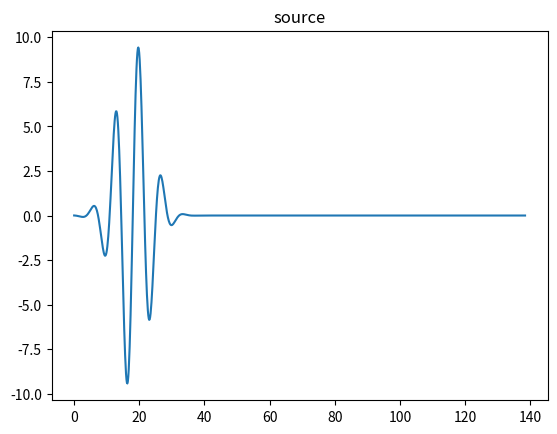
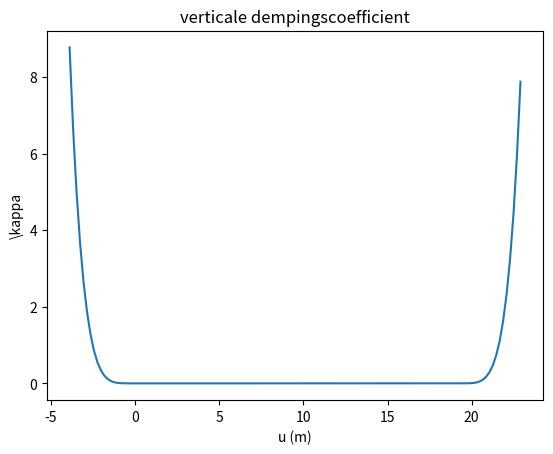

These charts were generated, in order, by the following Python code: (Note: this script raises an exception after producing the figures.)
from matplotlib import animation
import numpy as np
import matplotlib.pyplot as plt

# Where normally one uses x and y direction orthogonal to eachother
# Use here u and v which make an angle theta
# e_u = e_x                                  e_x = e_u
# e_v = e_x * cos theta + e_y * sin theta    e_y = (e_v - e_u * cos theta) / sin theta
# introduce vector e_w which is orthogonal to e_v
# e_w = e_x * sin theta - e_y * cos theta  
theta = np.arctan(2 / (1/2)) # [rad]
def to_xy(u, v):
    return u + v*np.cos(theta), v*np.sin(theta)
def to_uv(x, y):
    return x - y/np.tan(theta), y/np.sin(theta)

c = 1 # wavespeed [m/s]

d = 5.6 # characteristic distance [m]

# use a padding of d around important stuff
a = 5*d + 2*d                 # width in u-direction  [m]
b = (2*d + 2*d)/np.sin(theta) # height in v-direction [m]
T = 6*b/c                     # timespan              [s]

# Courant Number
CN  = 0.8

du = 0.2                                             # step in u-direction [m]
dv = du/np.sin(theta)                                # step in v-direction [m]
dt = np.sqrt(CN)/np.sqrt(1/(du + dv*np.cos(theta))**2 + 1/(dv*np.sin(theta))**2)/c # timestep            [s]
print(f"du x dv x dt = {du} x {dv} x {dt}")

# PML parameters
m = 5             # damping exp         [1]
kappaM = 10       # maximum kappa value [1/s]
d_PML = 4 # 20*dv # thickness of PML    [m]
def kappa(x):
    return kappaM * ((d_PML - x)/d_PML)**m * np.heaviside(d_PML - x, 1)

# returns True if x and y lie in the triangle
# to be in triangle is same as being beneath two lines
# left triangle has accurate BC of o_n = 0, right just all o zero
def left_triangle(x, y):
    return (y < 4*(x - xs - d)) & (x <= xs + 3*d/2)
def right_triangle(x, y):
    return (y < -4 * (x - xs - 2*d)) & (x > xs + 3*d/2)
# returns True if x and y are in the ground
def ground(x, y):
    return (y <= 0) & (np.ones_like(x) != 0)

nu = int(np.ceil(a/du)) - 1         # size in u-direction [1]
nv = int(np.ceil((b+d_PML)/dv)) - 1 # size in v-direction [1]
nt = int(np.ceil(T/dt))             # size in time        [1]
print(f"nx x nv x nt = {nu} x {nv} x {nt}")

u_p = np.arange(du/2,         a - du/2, du).reshape((nu, 1,  1))  # u-coordinates of discretized p field [m]
v_p = np.arange(dv/2 - d_PML, b - dv/2, dv).reshape((1,  nv, 1))  # v-coordinates                        [m]
t_p = np.arange(0,            T,        dt).reshape((1,  1,  nt)) # t-coordinates                        [s]

u_ow = np.arange(0,    a,        du).reshape((nu + 1, 1, 1))
v_ow = v_p
t_ow = np.arange(dt/2, T + dt/2, dt).reshape((1, 1, nt))

u_ov = u_p
v_ov = np.arange(-d_PML, b, dv).reshape((1, nv + 1, 1))
t_ov = t_ow

# plt.plot(*to_xy(u_p[:2,:,0],  v_p[:,:2,0]),  'o', color='black')
# x, y = to_xy(u_ow[:3,:,0], v_ow[:,:2,0])
# dx, dy = du/8*np.sin(theta), -du/8*np.cos(theta)
# for (x, y) in zip(x.reshape(-1), y.reshape(-1)):
#     plt.arrow(x - dx, y - dy, 2*dx, 2*dy, width=0.004, fc='black')
# x, y = to_xy(u_ov[:2,:,0], v_ov[:,:3,0])
# dx, dy = du/8*np.cos(theta), du/8*np.sin(theta)
# for (x, y) in zip(x.reshape(-1), y.reshape(-1)):
#     plt.arrow(x - dx, y - dy, 2*dx, 2*dy, width=0.004, fc='black')
# plt.gca().set_aspect('equal', 'box')
# plt.xlabel("x (m)")
# plt.ylabel("y (m)")
# plt.show()

# source
us = d                               # u-coordinate of source [m]
vs = d/10                            # v-coordinate of source [m]
xs, ys = to_xy(us, vs)               # x- and y-coordinate    [m]
f = 4.95*c/(d*2*np.pi)               # central frequency      [Hz]
sigma = f
t0 = 18                              # center of pulse        [s]
Ps = lambda t: 10 * np.sin(2*np.pi*f*(t - t0)) * np.exp(-((t - t0)**2)*(sigma**2)) # short band around f so that kd £[0.1,10]
# Ps = lambda t: 4*np.exp(-(t - 3)**2) # source
# source indices
i_s, j_s = np.argmin(np.abs(u_p - us)), np.argmin(np.abs(v_p - vs))
plt.plot(t_p.reshape(-1), Ps(t_p.reshape(-1)))
plt.title('source')
plt.show()

# Observers
xo = [4*d, 5*d, 6*d]   # x coords of observers [m]
yo = [d/2, d/2, d/2]   # y coords of observers [m]
uo, vo = to_uv(xo, yo) # u- and v-coords       [m]
# observer indices
i_o = [np.argmin(np.abs(u_p - u)) for u in uo]
j_o = [np.argmin(np.abs(v_p - v)) for v in vo]

# damping coefficients PML
kappa_horizontal_p  = kappa(u_p .reshape((-1,1))) + kappa(a - u_p .reshape((-1,1)))
kappa_horizontal_ow = kappa(u_ow.reshape((-1,1))) + kappa(a - u_ow.reshape((-1,1)))
kappa_vertical_p    = kappa(v_p .reshape((1,-1)) + d_PML) + kappa(b - v_p .reshape((1,-1)))
kappa_vertical_ov   = kappa(v_ov.reshape((1,-1)) + d_PML) + kappa(b - v_ov.reshape((1,-1)))
kappa_pw = kappa_horizontal_p + kappa_vertical_p * np.cos(theta)
kappa_pv = 0                  + kappa_vertical_p * np.sin(theta)
kappa_ow = kappa_horizontal_ow[1:-1,:] + kappa_vertical_p          * np.cos(theta)
kappa_ov = 0                           + kappa_vertical_ov[:,1:-1] * np.sin(theta)

plt.plot(v_p.reshape(-1), kappa_vertical_p.reshape(-1))
plt.xlabel("u (m)")
plt.ylabel("\\kappa")
plt.title("verticale dempingscoefficient")
plt.show()

# PECs
LEFT_TRIANGLE_ow  = left_triangle( *to_xy(u_ow, v_ow)).reshape((nu + 1, nv))
LEFT_TRIANGLE_ov  = left_triangle( *to_xy(u_ov, v_ov)).reshape((nu,     nv + 1))
RIGHT_TRIANGLE_ow = right_triangle(*to_xy(u_ow, v_ow)).reshape((nu + 1, nv))
RIGHT_TRIANGLE_ov = right_triangle(*to_xy(u_ov, v_ov)).reshape((nu,     nv + 1))
GROUND_ow         = ground(        *to_xy(u_ow, v_ow)).reshape((nu + 1, nv))
GROUND_ov         = ground(        *to_xy(u_ov, v_ov)).reshape((nu,     nv + 1))
j_ov_ground = np.argmin(np.abs(v_ov))

def solve(with_triangle, with_ground):
    pw = np.zeros((nu,     nv,     nt)) # p at discrete u, v and t points
    pv = np.zeros((nu,     nv,     nt)) # p at discrete u, v and t points
    ow = np.zeros((nu + 1,     nv, nt)) # w component of o
    ov = np.zeros((nu, nv + 1,     nt)) # v component of o

    # scheme
    for l in range(1, nt):
        # total p (e_v and e_w are orthogonal) at preceding timestep
        p = pv[:,:,l-1] + pw[:,:,l-1]

        dp_du = (p[1:,: ] - p[:-1,:  ])/du
        # e_v . nabla p = (e_x * cos theta + e_y * sin theta) . nabla p = dp/dx cos theta + dp/dy sin theta
        dp_dv = (p[:, 1:] - p[:,  :-1])/dv

        dp_dx = dp_du

        tmp = np.gradient(p[:,:], axis=1) # dp/dv but at original points
        # e_w . nabla p = (e_x * sin theta - e_y * cos theta) . nabla p = dp/dx sin theta - dp/dy cos theta
        #               = dp/dx sin theta - (dp/dv - dp/dx cos theta) cos theta / sin theta
        #               = (dp/dx - dp/dv cos theta) / sin theta
        dp_dw = (dp_dx - (tmp[1:,:] + tmp[:-1,:])/2*np.cos(theta)) / np.sin(theta)

        # update o
        ow[1:-1,:,l] = ((1 - dt*kappa_ow/2)*ow[1:-1,:,l-1] - dt*dp_dw)/(1 + dt*kappa_ow/2)
        ov[:,1:-1,l] = ((1 - dt*kappa_ov/2)*ov[:,1:-1,l-1] - dt*dp_dv)/(1 + dt*kappa_ov/2)

        # BC
        if with_triangle:
            ow[LEFT_TRIANGLE_ow,l] = 0

            ow[RIGHT_TRIANGLE_ow,l] = 0
            ov[RIGHT_TRIANGLE_ov,l] = 0
        if with_ground:
            # approximate ow at the ground interface by the one just above it
            # interpolate linearly along u
            ow_ground = (ow[1:,j_ov_ground,l] + ow[:-1,j_ov_ground,l])/2
            ov_ground = ov[:,j_ov_ground,l]

            ox_ground = ow_ground*np.sin(theta) + ov_ground*np.cos(theta)
            # leave only the x component
            ov[:,j_ov_ground,l] = ox_ground*np.cos(theta)

        dow_du = (ow[1:,:,l] - ow[:-1,:,l])/du
        # dow_dv = (ow[:,1:,l] - ow[:,:-1,l])/dv
        dov_dv = (ov[:,1:,l] - ov[:,:-1,l])/dv

        dow_dx = dow_du

        dow_dv = np.gradient(ow[:,:,l], axis=1) # dow/dv but at original points
        # e_w . nabla ow = (e_x * sin theta - e_y * cos theta) . nabla ow = dow/dx sin theta - dow/dy cos theta
        dow_dw = (dow_dx - (dow_dv[1:,:] + dow_dv[:-1,:])/2*np.cos(theta)) / np.sin(theta)

        # update p
        pw[:,:,l] = ((1 - dt*kappa_pw/2)*pw[:,:,l-1] - c**2*dt*dow_dw)/(1 + dt*kappa_pw/2)
        pv[:,:,l] = ((1 - dt*kappa_pv/2)*pv[:,:,l-1] - c**2*dt*dov_dv)/(1 + dt*kappa_pv/2)

        # remove p inside PEC
        if with_ground:
            pw[:,:j_ov_ground,l] = 0
            pv[:,:j_ov_ground,l] = 0

        # sources
        pw[i_s, j_s, l] += Ps(l*dt)/2
        pv[i_s, j_s, l] += Ps(l*dt)/2
    return (pw + pv), ow, ov

p, ow, ov = solve(with_triangle=True, with_ground=True)

# free field
p_free, ow_free, ov_free = solve(with_triangle=False, with_ground=False)

# relative field
p_rel, ow_rel, ov_rel = np.ones_like(p), np.ones_like(ow), np.ones_like(ov)
p_rel, ow_rel, ov_rel = p/p_free, ow/ow_free, ov/ov_free

U, V = np.meshgrid(u_p, v_p, indexing='ij')
X, Y = to_xy(U, V)

cm = plt.pcolormesh(X, Y, left_triangle(X, Y) | right_triangle(X, Y) | ground(X, Y))
plt.colorbar(cm)
plt.show()

fig, ax = plt.subplots()
cm = ax.pcolormesh(X, Y, p[:,:,0])

def update(frame):
    cm.set_array(p[:,:,frame])
    return (cm,)
ani = animation.FuncAnimation(fig=fig, func=update, frames=nt, repeat=True)
ax.set_aspect('equal', 'box')
# ani.save('tmp.gif', writer='pillow')
fig.colorbar(cm)
plt.show()

# frequency domain at observer points
kd = 2*np.pi * np.fft.rfftfreq(nt, dt) / c * d

plt.plot(kd, np.abs(np.fft.rfft(Ps(t_p.reshape(-1)))))
plt.show()

for (i, j) in zip(i_o, j_o):
    P      = np.fft.rfft(p     [i, j, :])
    plt.plot(kd, np.abs(P))
plt.xlim(0.1, 10)
plt.figure()
for (i, j) in zip(i_o, j_o):
    P_free = np.fft.rfft(p_free[i, j, :])
    plt.plot(kd, np.abs(P_free))
plt.xlim(0.1, 10)
plt.show()

kd = 2*np.pi * np.fft.rfftfreq(10*nt, dt) / c * d

for (i, j) in zip(i_o, j_o):
    P      = np.fft.rfft(p     [i, j, :], 10*nt)
    P_free = np.fft.rfft(p_free[i, j, :], 10*nt)
    plt.plot(kd, np.abs(P/P_free))
plt.xlim(0.1, 10)
plt.xlabel("kd")
plt.ylabel("p/p_free")
plt.show()
